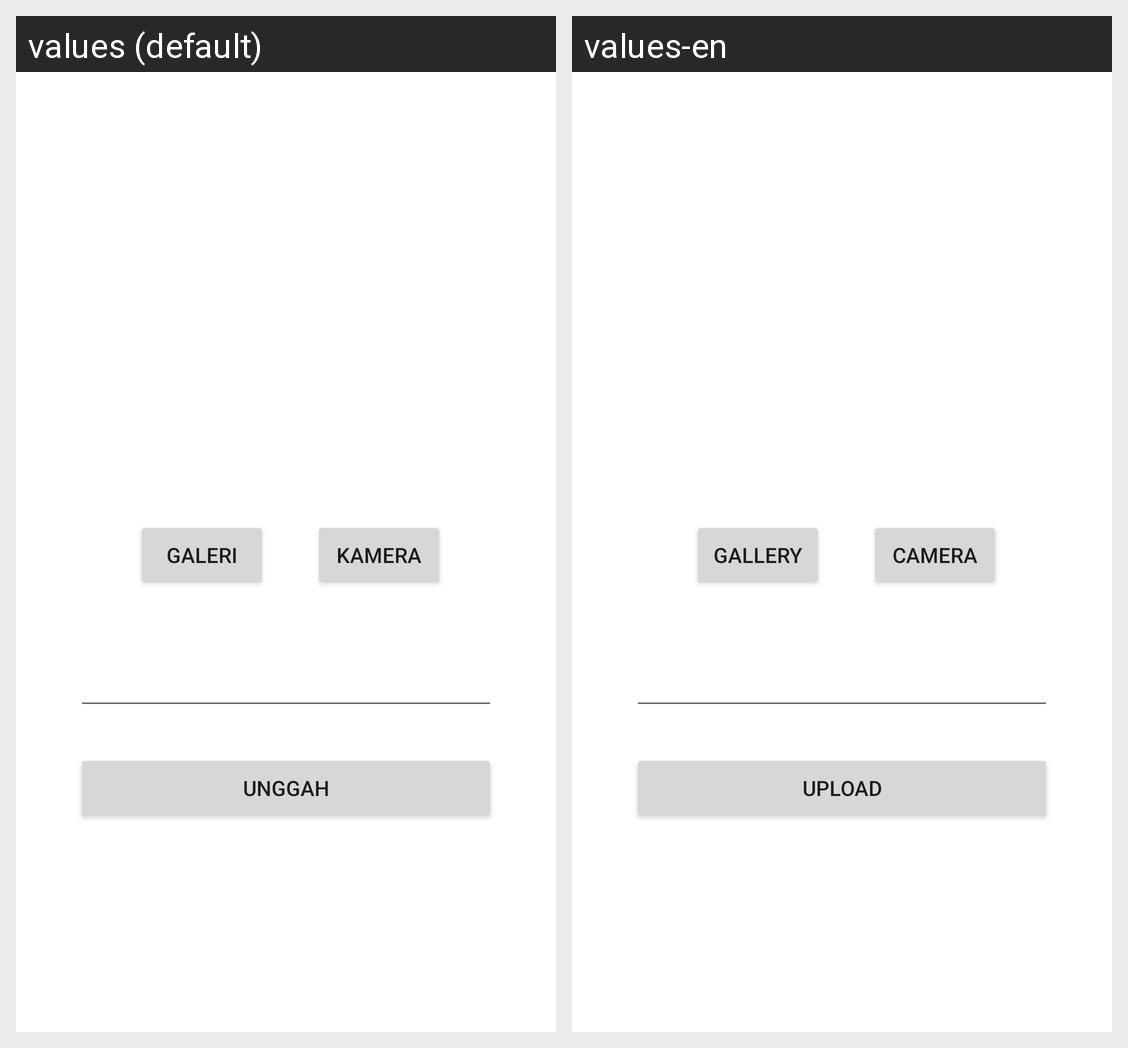

Strings drawn on this Android screen and how each of the app's shown locales translates them:
Android screen res/layout/activity_add_story.xml rendered under 2 locales, left to right: values (default), values-en. Device: Nexus 5 (rendered at 1080×1920; each locale shown at half size, 540×960, under a caption strip naming it); theme Theme.StoryApp.
Strings drawn on this screen, with the default value and each locale's value (text and hints the layout hard-codes, and strings that could not be matched under every locale, appear in the picture but are not listed):

galeri
  values: Galeri
  values-en: Gallery

kamera
  values: Kamera
  values-en: Camera

unggah
  values: Unggah
  values-en: Upload
